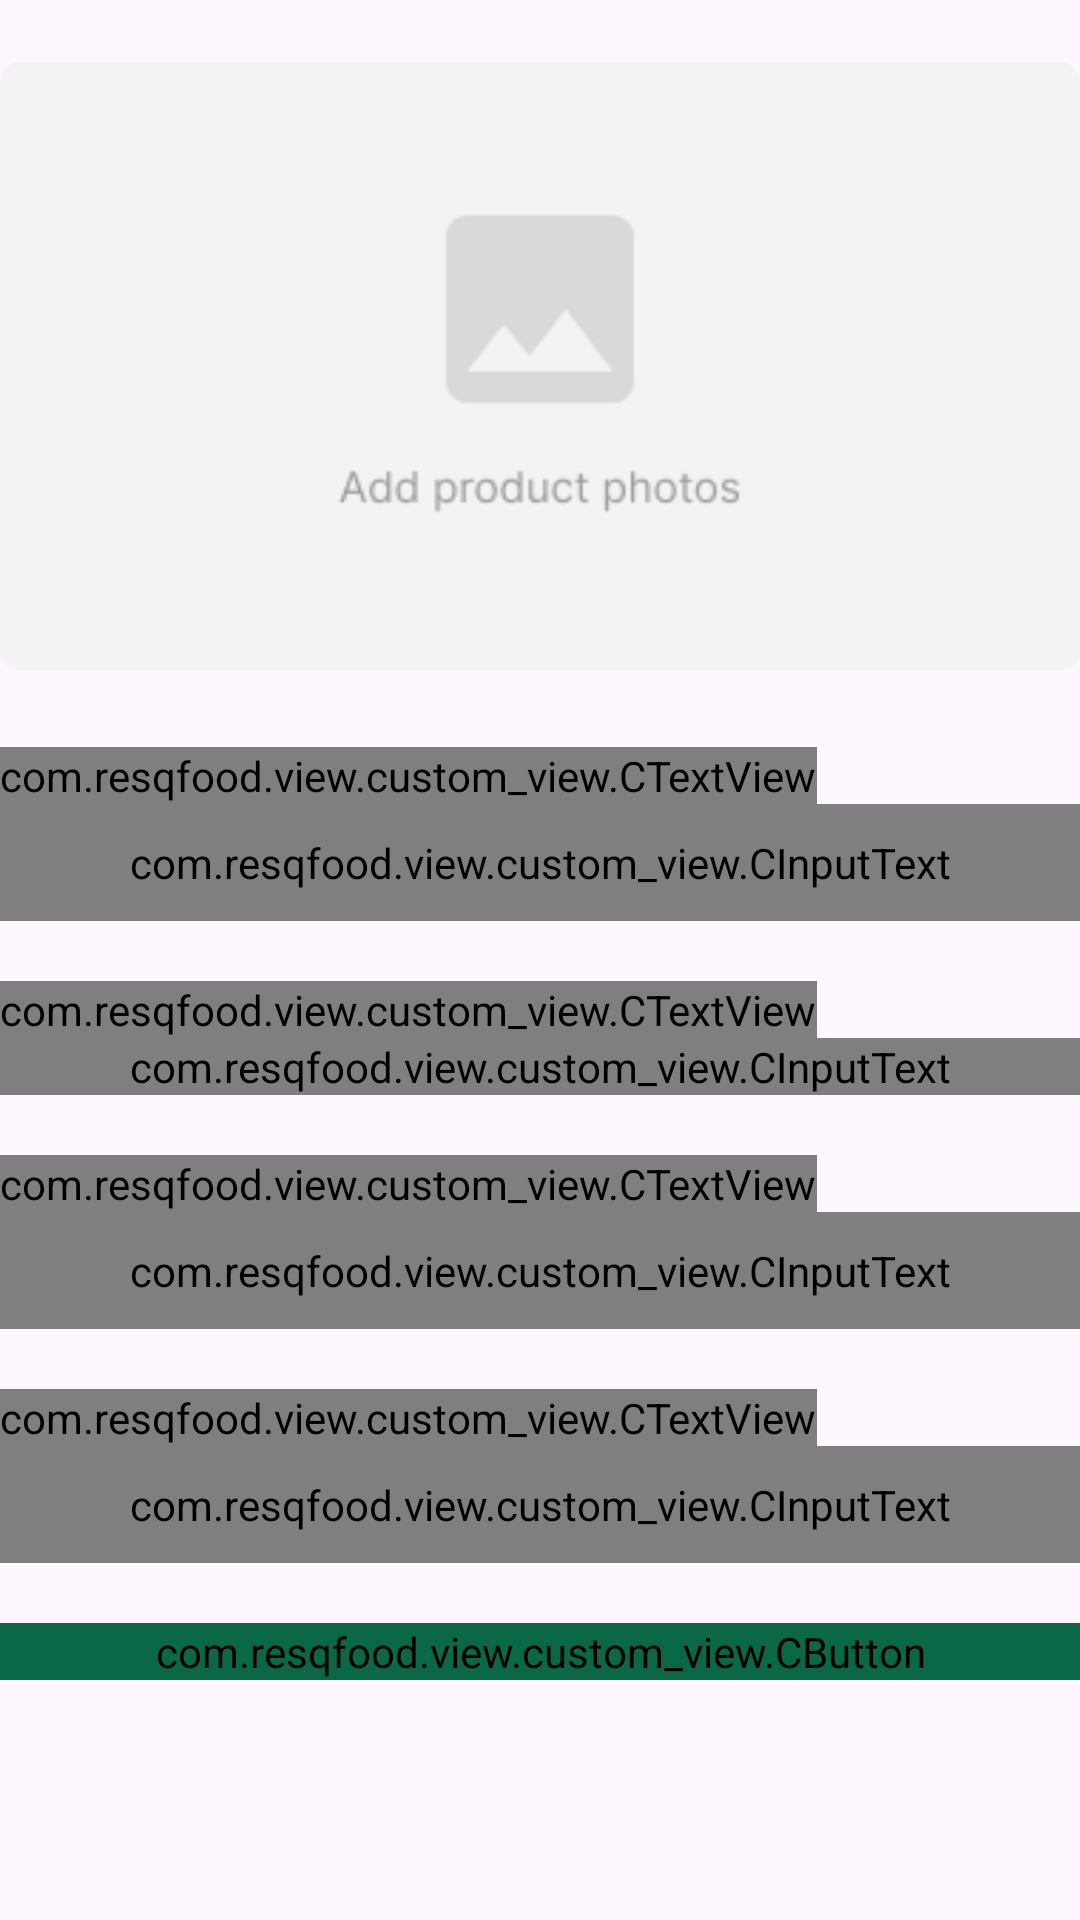

Reconstruct the res/layout file that produces this screen, plus the resources it refers to.
<!-- AndroidManifest.xml: application theme Theme.ResQFood -->
<!-- res/layout/activity_post_sale.xml -->
<?xml version="1.0" encoding="utf-8"?>
<ScrollView android:layout_height="match_parent"
    android:layout_width="match_parent"
    xmlns:android="http://schemas.android.com/apk/res/android"
    xmlns:tools="http://schemas.android.com/tools"
    xmlns:app="http://schemas.android.com/apk/res-auto"
    tools:context=".view.posting.PostSaleActivity">


    <androidx.constraintlayout.widget.ConstraintLayout
        android:id="@+id/main"
        android:layout_width="match_parent"
        android:layout_height="wrap_content">


    <ImageView
        android:id="@+id/galleryButton"
        android:layout_width="wrap_content"
        android:layout_height="wrap_content"
        android:layout_marginTop="15dp"
        android:padding="0dp"
        app:layout_constraintEnd_toEndOf="parent"
        app:layout_constraintHorizontal_bias="0.483"
        app:layout_constraintStart_toStartOf="parent"
        app:layout_constraintTop_toTopOf="parent"
        app:srcCompat="@drawable/add_product_photo" />

    <com.resqfood.view.custom_view.CTextView
        android:id="@+id/dishesTV"
        android:layout_width="wrap_content"
        android:layout_height="wrap_content"
        android:layout_marginTop="20dp"
        android:text="@string/dishes_name"
        android:textSize="16sp"
        app:layout_constraintEnd_toEndOf="parent"
        app:layout_constraintHorizontal_bias="0.0"
        app:layout_constraintStart_toStartOf="@+id/galleryButton"
        app:layout_constraintTop_toBottomOf="@+id/galleryButton" />

    <com.google.android.material.textfield.TextInputLayout
        android:id="@+id/inputLayout"
        android:layout_width="0dp"
        android:layout_height="wrap_content"
        app:layout_constraintEnd_toEndOf="@+id/galleryButton"
        app:layout_constraintStart_toStartOf="@+id/galleryButton"
        app:layout_constraintTop_toBottomOf="@+id/dishesTV">

        <com.resqfood.view.custom_view.CInputText
            android:id="@+id/inputDishes"
            android:layout_width="match_parent"
            android:layout_height="wrap_content"
            android:gravity="top"
            android:padding="10dp" />

    </com.google.android.material.textfield.TextInputLayout>

    <com.resqfood.view.custom_view.CTextView
        android:id="@+id/descriptionTV"
        android:layout_width="wrap_content"
        android:layout_height="wrap_content"
        android:layout_marginTop="20dp"
        android:text="@string/description"
        android:textSize="16sp"
        app:layout_constraintEnd_toEndOf="@+id/dishesTV"
        app:layout_constraintHorizontal_bias="0.033"
        app:layout_constraintStart_toStartOf="@+id/dishesTV"
        app:layout_constraintTop_toBottomOf="@+id/inputLayout" />

    <com.google.android.material.textfield.TextInputLayout
        android:id="@+id/textInputLayout"
        android:layout_width="0dp"
        android:layout_height="wrap_content"
        app:layout_constraintEnd_toEndOf="@+id/inputLayout"
        app:layout_constraintStart_toStartOf="@+id/inputLayout"
        app:layout_constraintTop_toBottomOf="@+id/descriptionTV">

        <com.resqfood.view.custom_view.CInputText
            android:id="@+id/inputDescription"
            android:layout_width="match_parent"
            android:layout_height="wrap_content"
            android:gravity="top"
            android:inputType="textMultiLine"
            android:lines="5" />

    </com.google.android.material.textfield.TextInputLayout>

    <com.resqfood.view.custom_view.CTextView
        android:id="@+id/priceTV"
        android:layout_width="wrap_content"
        android:layout_height="wrap_content"
        android:text="@string/price"
        android:textSize="16sp"
        android:layout_marginTop="20dp"
        app:layout_constraintEnd_toEndOf="@+id/descriptionTV"
        app:layout_constraintHorizontal_bias="0.0"
        app:layout_constraintStart_toStartOf="@+id/descriptionTV"
        app:layout_constraintTop_toBottomOf="@+id/textInputLayout" />

    <com.google.android.material.textfield.TextInputLayout
        android:id="@+id/InputLayout"
        android:layout_width="0dp"
        android:layout_height="wrap_content"
        app:layout_constraintEnd_toEndOf="@+id/textInputLayout"
        app:layout_constraintStart_toStartOf="@+id/textInputLayout"
        app:layout_constraintTop_toBottomOf="@+id/priceTV">

        <com.resqfood.view.custom_view.CInputText
            android:id="@+id/inputPrice"
            android:layout_width="match_parent"
            android:layout_height="wrap_content"
            android:gravity="top"
            android:padding="10dp" />

    </com.google.android.material.textfield.TextInputLayout>

    <com.resqfood.view.custom_view.CTextView
        android:id="@+id/CTextView"
        android:layout_width="wrap_content"
        android:layout_height="wrap_content"
        android:layout_marginTop="20dp"
        android:text="@string/expired"
        android:textSize="16sp"
        app:layout_constraintEnd_toEndOf="@+id/InputLayout"
        app:layout_constraintHorizontal_bias="0.0"
        app:layout_constraintStart_toStartOf="@+id/InputLayout"
        app:layout_constraintTop_toBottomOf="@+id/InputLayout" />

    <com.google.android.material.textfield.TextInputLayout
        android:id="@+id/InputLayouts"
        android:layout_width="0dp"
        android:layout_height="wrap_content"
        app:layout_constraintEnd_toEndOf="@+id/InputLayout"
        app:layout_constraintStart_toStartOf="@+id/InputLayout"
        app:layout_constraintTop_toBottomOf="@+id/CTextView">

        <com.resqfood.view.custom_view.CInputText
            android:id="@+id/inputExpired"
            android:layout_width="match_parent"
            android:layout_height="wrap_content"
            android:gravity="top"
            android:padding="10dp" />

    </com.google.android.material.textfield.TextInputLayout>


    <com.resqfood.view.custom_view.CButton
        android:layout_width="0dp"
        android:layout_height="wrap_content"
        android:layout_marginTop="20dp"
        android:backgroundTint="@color/main_green"
        android:padding="0dp"
        android:text="@string/upload"
        android:textColor="@color/white"
        app:layout_constraintEnd_toEndOf="@+id/InputLayouts"
        app:layout_constraintStart_toStartOf="@+id/InputLayouts"
        app:layout_constraintTop_toBottomOf="@+id/InputLayouts" />

</androidx.constraintlayout.widget.ConstraintLayout>

</ScrollView>
<!-- resources referenced by this layout -->
<resources>
  <color name="main_green">#0A6847</color>
  <color name="white">#FFFFFFFF</color>
  <!-- drawable add_product_photo: png bitmap (drawable, 3308 bytes) -->
  <string name="description">Description</string>
  <string name="dishes_name">Dishes Name</string>
  <string name="expired">Expired</string>
  <string name="price">Price</string>
  <string name="upload">Upload</string>
  <style name="Theme.ResQFood" parent="Base.Theme.ResQFood" />
  <style name="Base.Theme.ResQFood" parent="Theme.Material3.DayNight.NoActionBar">
          
          
          <item name="colorPrimary">@color/main_green</item>
      </style>
</resources>
